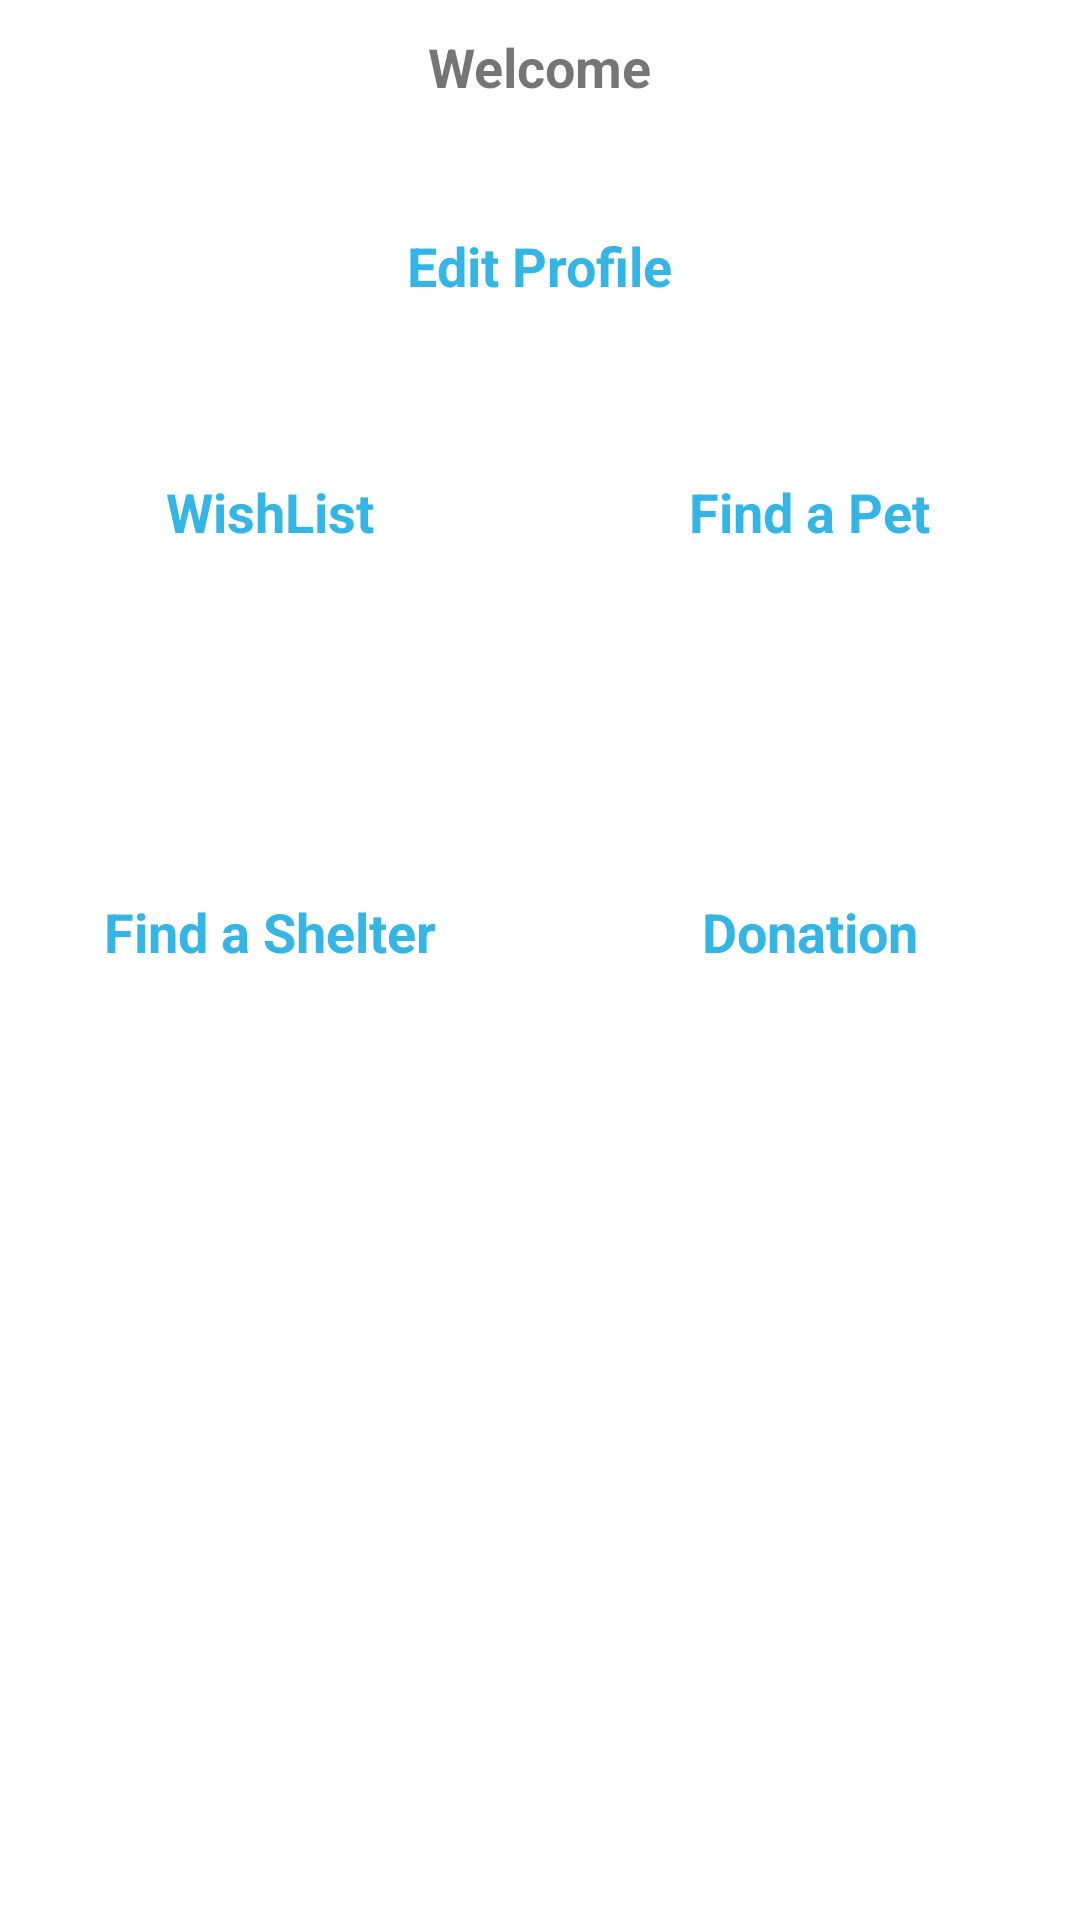

Produce the Android XML layout that renders to this screen, including the resource entries it uses.
<!-- AndroidManifest.xml: application theme Theme.Capstone_devwolfs_getapet -->
<!-- res/layout/activity_adopter_dashboard.xml -->
<?xml version="1.0" encoding="utf-8"?>
<LinearLayout xmlns:android="http://schemas.android.com/apk/res/android"
    xmlns:app="http://schemas.android.com/apk/res-auto"
    xmlns:tools="http://schemas.android.com/tools"
    android:layout_width="match_parent"
    android:layout_height="match_parent"
    android:orientation="vertical"
    android:background="@drawable/background_act"
    tools:context=".Activities.AdopterDashboardActivity">

    <TextView
        android:id="@+id/textView6"
        android:layout_width="wrap_content"
        android:layout_height="wrap_content"
        android:layout_gravity="center"
        android:text="Welcome"
        android:layout_marginTop="10dp"
        android:textSize="18sp"
        android:textStyle="bold"
        />

    <ImageView
        android:id="@+id/imageView"
        android:layout_width="match_parent"
        android:layout_height="wrap_content"
        android:layout_gravity="center"
        android:layout_marginTop="32dp"
        app:srcCompat="@mipmap/adopter_icon_foreground" />
    <TextView
         android:layout_width="wrap_content"
        android:layout_height="wrap_content"
        android:layout_gravity="center"
        android:layout_marginTop="10dp"
        android:text="Edit Profile"
        android:textSize="18sp"
        android:textColor="@android:color/holo_blue_light"
        android:textStyle="bold"
      />


    <LinearLayout
        android:layout_width="match_parent"
        android:layout_height="wrap_content"
        android:weightSum="2"
        android:orientation="horizontal"
        >
        <RelativeLayout
            android:layout_width="0dp"
            android:layout_height="100dp"
            android:layout_margin="20dp"
            android:layout_weight="1">
            <TextView
                android:layout_width="wrap_content"
                android:layout_height="wrap_content"
                android:layout_gravity="center"

                android:text="WishList"
                android:layout_centerInParent="true"
                android:textSize="18sp"
                android:textColor="@android:color/holo_blue_light"
                android:textStyle="bold"
                />

        </RelativeLayout>
        <RelativeLayout
            android:layout_width="0dp"
            android:layout_height="100dp"
            android:layout_margin="20dp"
            android:onClick="findPet"
            android:layout_weight="1">
            <TextView
                android:layout_width="wrap_content"
                android:layout_height="wrap_content"
                android:layout_gravity="center"
                android:layout_marginTop="10dp"
                android:text="Find a Pet"
                android:layout_centerInParent="true"
                android:textSize="18sp"
                android:textColor="@android:color/holo_blue_light"
                android:textStyle="bold"
                />

        </RelativeLayout>
    </LinearLayout>



    <LinearLayout
        android:layout_width="match_parent"
        android:layout_height="wrap_content"
        android:weightSum="2"
        android:orientation="horizontal"
        >
        <RelativeLayout
            android:layout_width="0dp"
            android:layout_height="100dp"
            android:layout_margin="20dp"
            android:onClick="findShelter"

            android:layout_weight="1">
            <TextView
                android:layout_width="wrap_content"
                android:layout_height="wrap_content"
                android:layout_gravity="center"

                android:text="Find a Shelter"
                android:layout_centerInParent="true"
                android:textSize="18sp"
                android:textColor="@android:color/holo_blue_light"
                android:textStyle="bold"
                />

        </RelativeLayout>
        <RelativeLayout
            android:layout_width="0dp"
            android:layout_height="100dp"
            android:layout_margin="20dp"

            android:layout_weight="1">
            <TextView
                android:layout_width="wrap_content"
                android:layout_height="wrap_content"
                android:layout_gravity="center"
                android:layout_marginTop="10dp"
                android:text="Donation"
                android:layout_centerInParent="true"
                android:textSize="18sp"
                android:textColor="@android:color/holo_blue_light"
                android:textStyle="bold"
                />

        </RelativeLayout>
    </LinearLayout>
</LinearLayout>
<!-- resources referenced by this layout -->
<resources>
  <style name="Theme.Capstone_devwolfs_getapet" parent="Theme.MaterialComponents.DayNight.DarkActionBar">
          
          <item name="colorPrimary">@color/purple_500</item>
          <item name="colorPrimaryVariant">@color/purple_700</item>
          <item name="colorOnPrimary">@color/white</item>
          
          <item name="colorSecondary">@color/teal_200</item>
          <item name="colorSecondaryVariant">@color/teal_700</item>
          <item name="colorOnSecondary">@color/black</item>
          
          <item name="android:statusBarColor" tools:targetApi="l">?attr/colorPrimaryVariant</item>
          
      </style>
  <color name="purple_500">#FF6200EE</color>
  <color name="purple_700">#FF3700B3</color>
  <color name="white">#FFFFFFFF</color>
  <color name="teal_200">#FF03DAC5</color>
  <color name="teal_700">#FF018786</color>
  <color name="black">#FF000000</color>
</resources>
